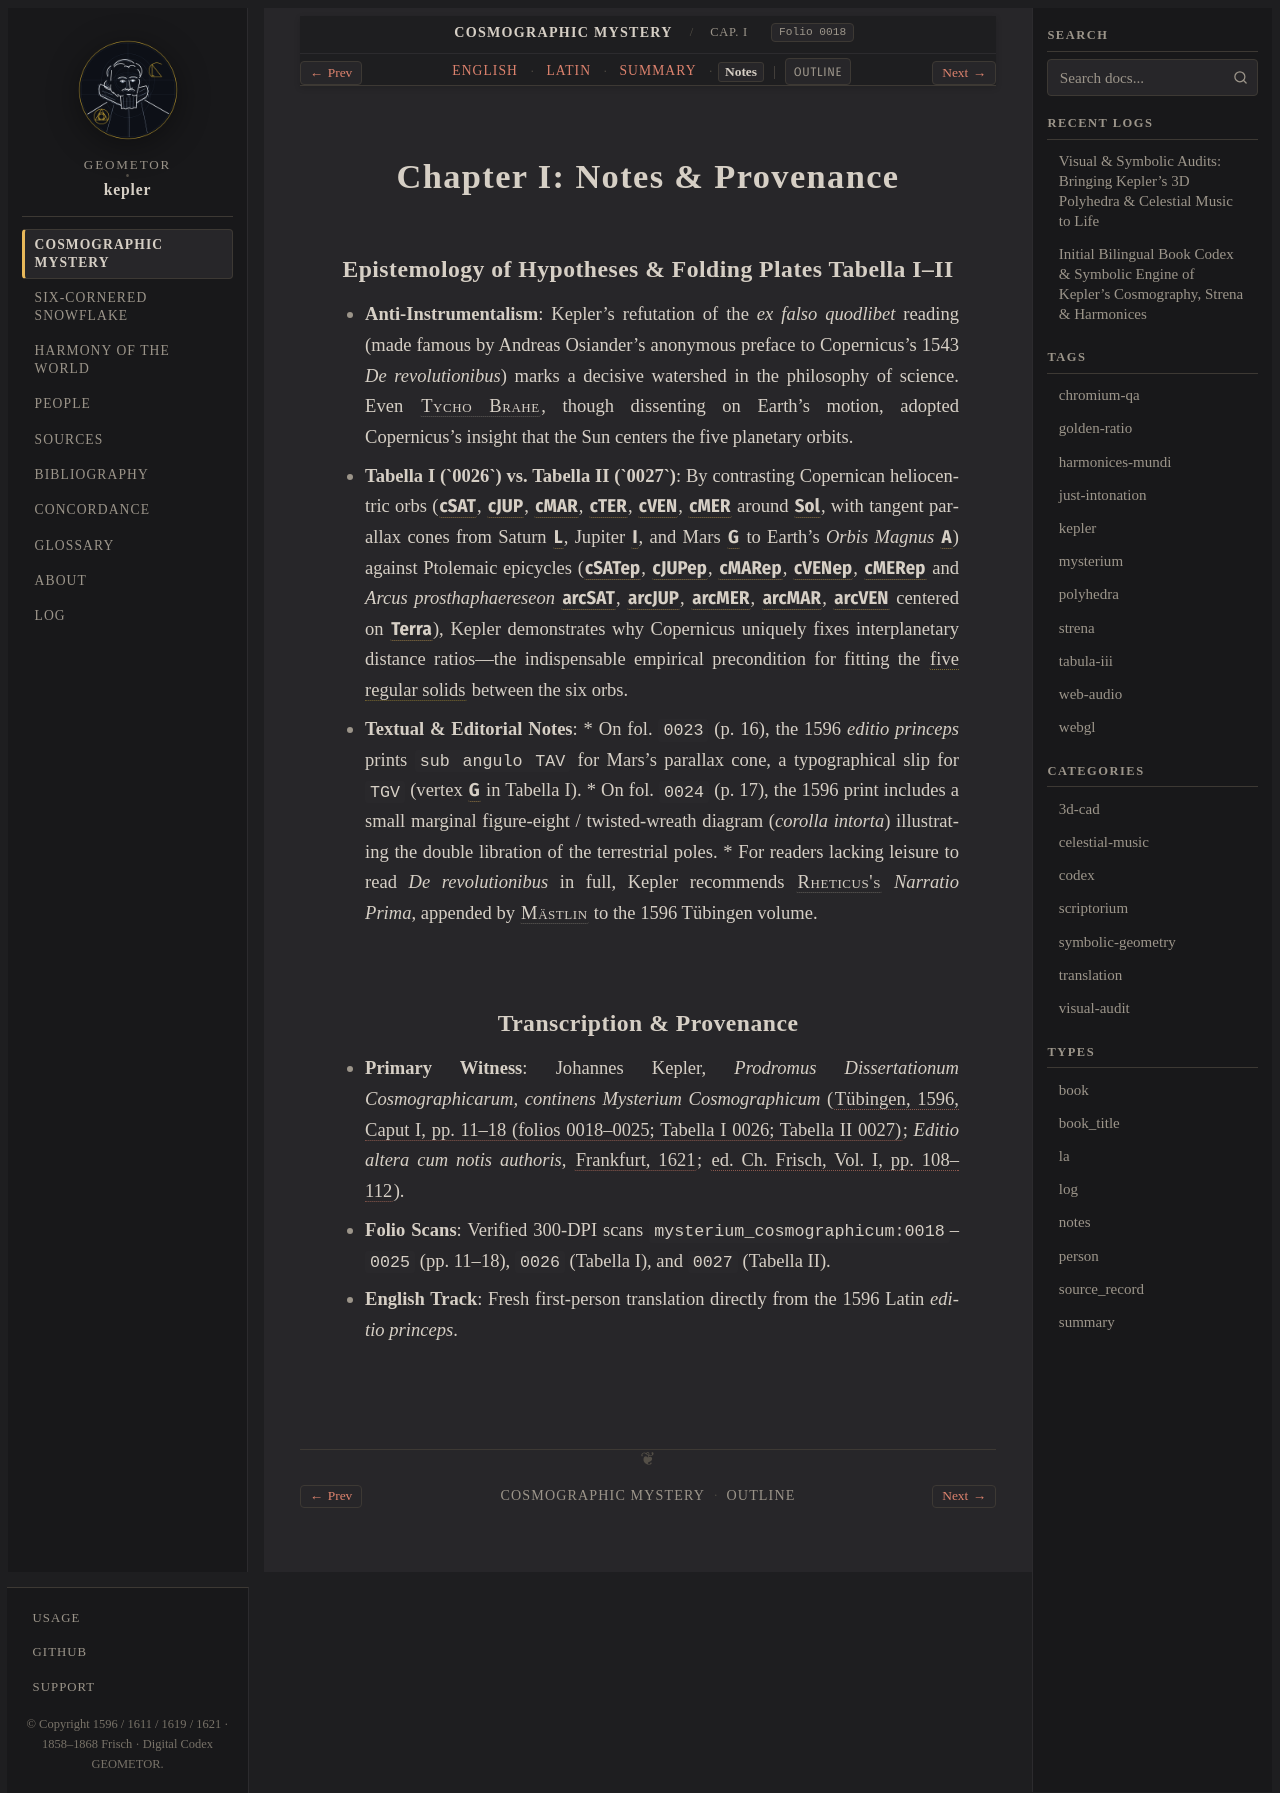

repository: geometor/kepler · page: mysterium_cosmographicum/cap_01/notes.html · generator: sphinx

:type: notes
:layout: book
:canonical_id: Cap. I
:order: 2
:folio: mysterium_cosmographicum:0018

.. _mc-cap_01-notes:

Chapter I: Notes & Provenance
=============================

Epistemology of Hypotheses & Folding Plates Tabella I–II
--------------------------------------------------------

* **Anti-Instrumentalism**: Kepler's refutation of the *ex falso quodlibet* reading (made famous by Andreas Osiander's anonymous preface to Copernicus's 1543 *De revolutionibus*) marks a decisive watershed in the philosophy of science. Even :person:`Tycho Brahe <tycho>`, though dissenting on Earth's motion, adopted Copernicus's insight that the Sun centers the five planetary orbits.
* **Tabella I (`0026`) vs. Tabella II (`0027`)**: By contrasting Copernican heliocentric orbs (:g:`cSAT`, :g:`cJUP`, :g:`cMAR`, :g:`cTER`, :g:`cVEN`, :g:`cMER` around :g:`Sol`, with tangent parallax cones from Saturn :g:`L`, Jupiter :g:`I`, and Mars :g:`G` to Earth's *Orbis Magnus* :g:`A`) against Ptolemaic epicycles (:g:`cSAT_ep`, :g:`cJUP_ep`, :g:`cMAR_ep`, :g:`cVEN_ep`, :g:`cMER_ep` and *Arcus prosthaphaereseon* :g:`arcSAT`, :g:`arcJUP`, :g:`arcMER`, :g:`arcMAR`, :g:`arcVEN` centered on :g:`Terra`), Kepler demonstrates why Copernicus uniquely fixes interplanetary distance ratios—the indispensable empirical precondition for fitting the :term:`five regular solids <corpora-quinque-regularia>` between the six orbs.
* **Textual & Editorial Notes**:
  * On fol. ``0023`` (p. 16), the 1596 *editio princeps* prints ``sub angulo TAV`` for Mars's parallax cone, a typographical slip for ``TGV`` (vertex :g:`G` in Tabella I).
  * On fol. ``0024`` (p. 17), the 1596 print includes a small marginal figure-eight / twisted-wreath diagram (*corolla intorta*) illustrating the double libration of the terrestrial poles.
  * For readers lacking leisure to read *De revolutionibus* in full, Kepler recommends :person:`Rheticus's <rheticus>` *Narratio Prima*, appended by :person:`Mästlin <maestlin>` to the 1596 Tübingen volume.

Transcription & Provenance
--------------------------

* **Primary Witness**: Johannes Kepler, *Prodromus Dissertationum Cosmographicarum, continens Mysterium Cosmographicum* (:cite:`Tübingen, 1596, Caput I, pp. 11–18 (folios 0018–0025; Tabella I 0026; Tabella II 0027) <kepler:1596:mc>`; *Editio altera cum notis authoris*, :cite:`Frankfurt, 1621 <kepler:1621:mc2>`; :cite:`ed. Ch. Frisch, Vol. I, pp. 108–112 <frisch:1858:v1>`).
* **Folio Scans**: Verified 300-DPI scans ``mysterium_cosmographicum:0018``–``0025`` (pp. 11–18), ``0026`` (Tabella I), and ``0027`` (Tabella II).
* **English Track**: Fresh first-person translation directly from the 1596 Latin *editio princeps*.
